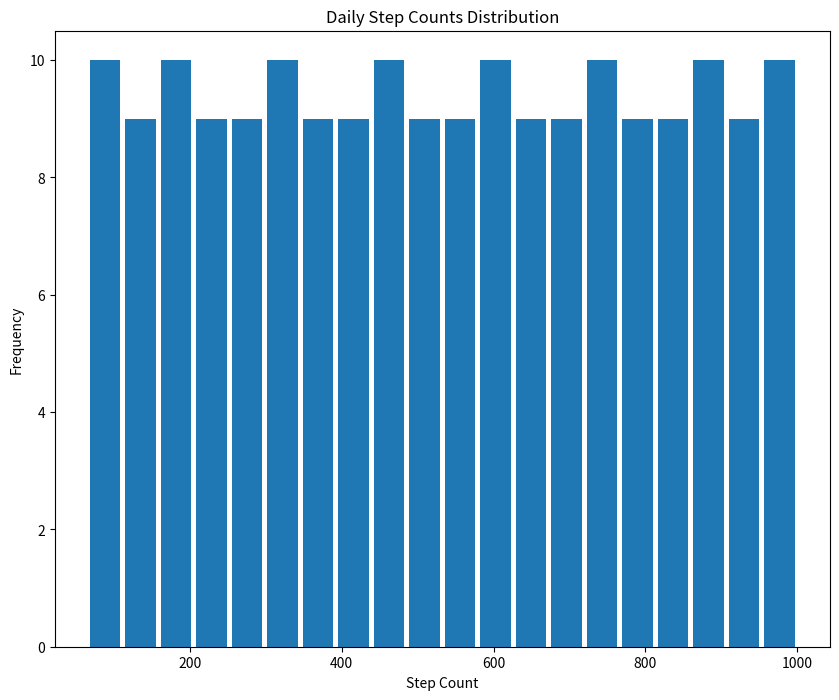

Python code for this plot:

import matplotlib.pyplot as plt

# Daily Step Counts
step_counts = [
    65, 70, 75, 80, 85, 90, 95, 100, 105, 110, 115, 120, 125, 130, 135, 140, 145, 150, 155, 160, 165, 170, 175, 180, 185, 190, 195, 200, 205, 210, 215, 220, 225, 230, 235, 240, 245, 250, 255, 260, 265, 270, 275, 280, 285, 290, 295, 300, 305, 310, 315, 320, 325, 330, 335, 340, 345, 350, 355, 360, 365, 370, 375, 380, 385, 390, 395, 400, 405, 410, 415, 420, 425, 430, 435, 440, 445, 450, 455, 460, 465, 470, 475, 480, 485, 490, 495, 500, 505, 510, 515, 520, 525, 530, 535, 540, 545, 550, 555, 560, 565, 570, 575, 580, 585, 590, 595, 600, 605, 610, 615, 620, 625, 630, 635, 640, 645, 650, 655, 660, 665, 670, 675, 680, 685, 690, 695, 700, 705, 710, 715, 720, 725, 730, 735, 740, 745, 750, 755, 760, 765, 770, 775, 780, 785, 790, 795, 800, 805, 810, 815, 820, 825, 830, 835, 840, 845, 850, 855, 860, 865, 870, 875, 880, 885, 890, 895, 900, 905, 910, 915, 920, 925, 930, 935, 940, 945, 950, 955, 960, 965, 970, 975, 980, 985, 990, 995, 1000
]

plt.figure(figsize=(10, 8))
n, bins, patches = plt.hist(step_counts, bins=20, color='#1f77b4', orientation='vertical', rwidth=0.85)

plt.title('Daily Step Counts Distribution')
plt.xlabel('Step Count')
plt.ylabel('Frequency')

plt.show()
